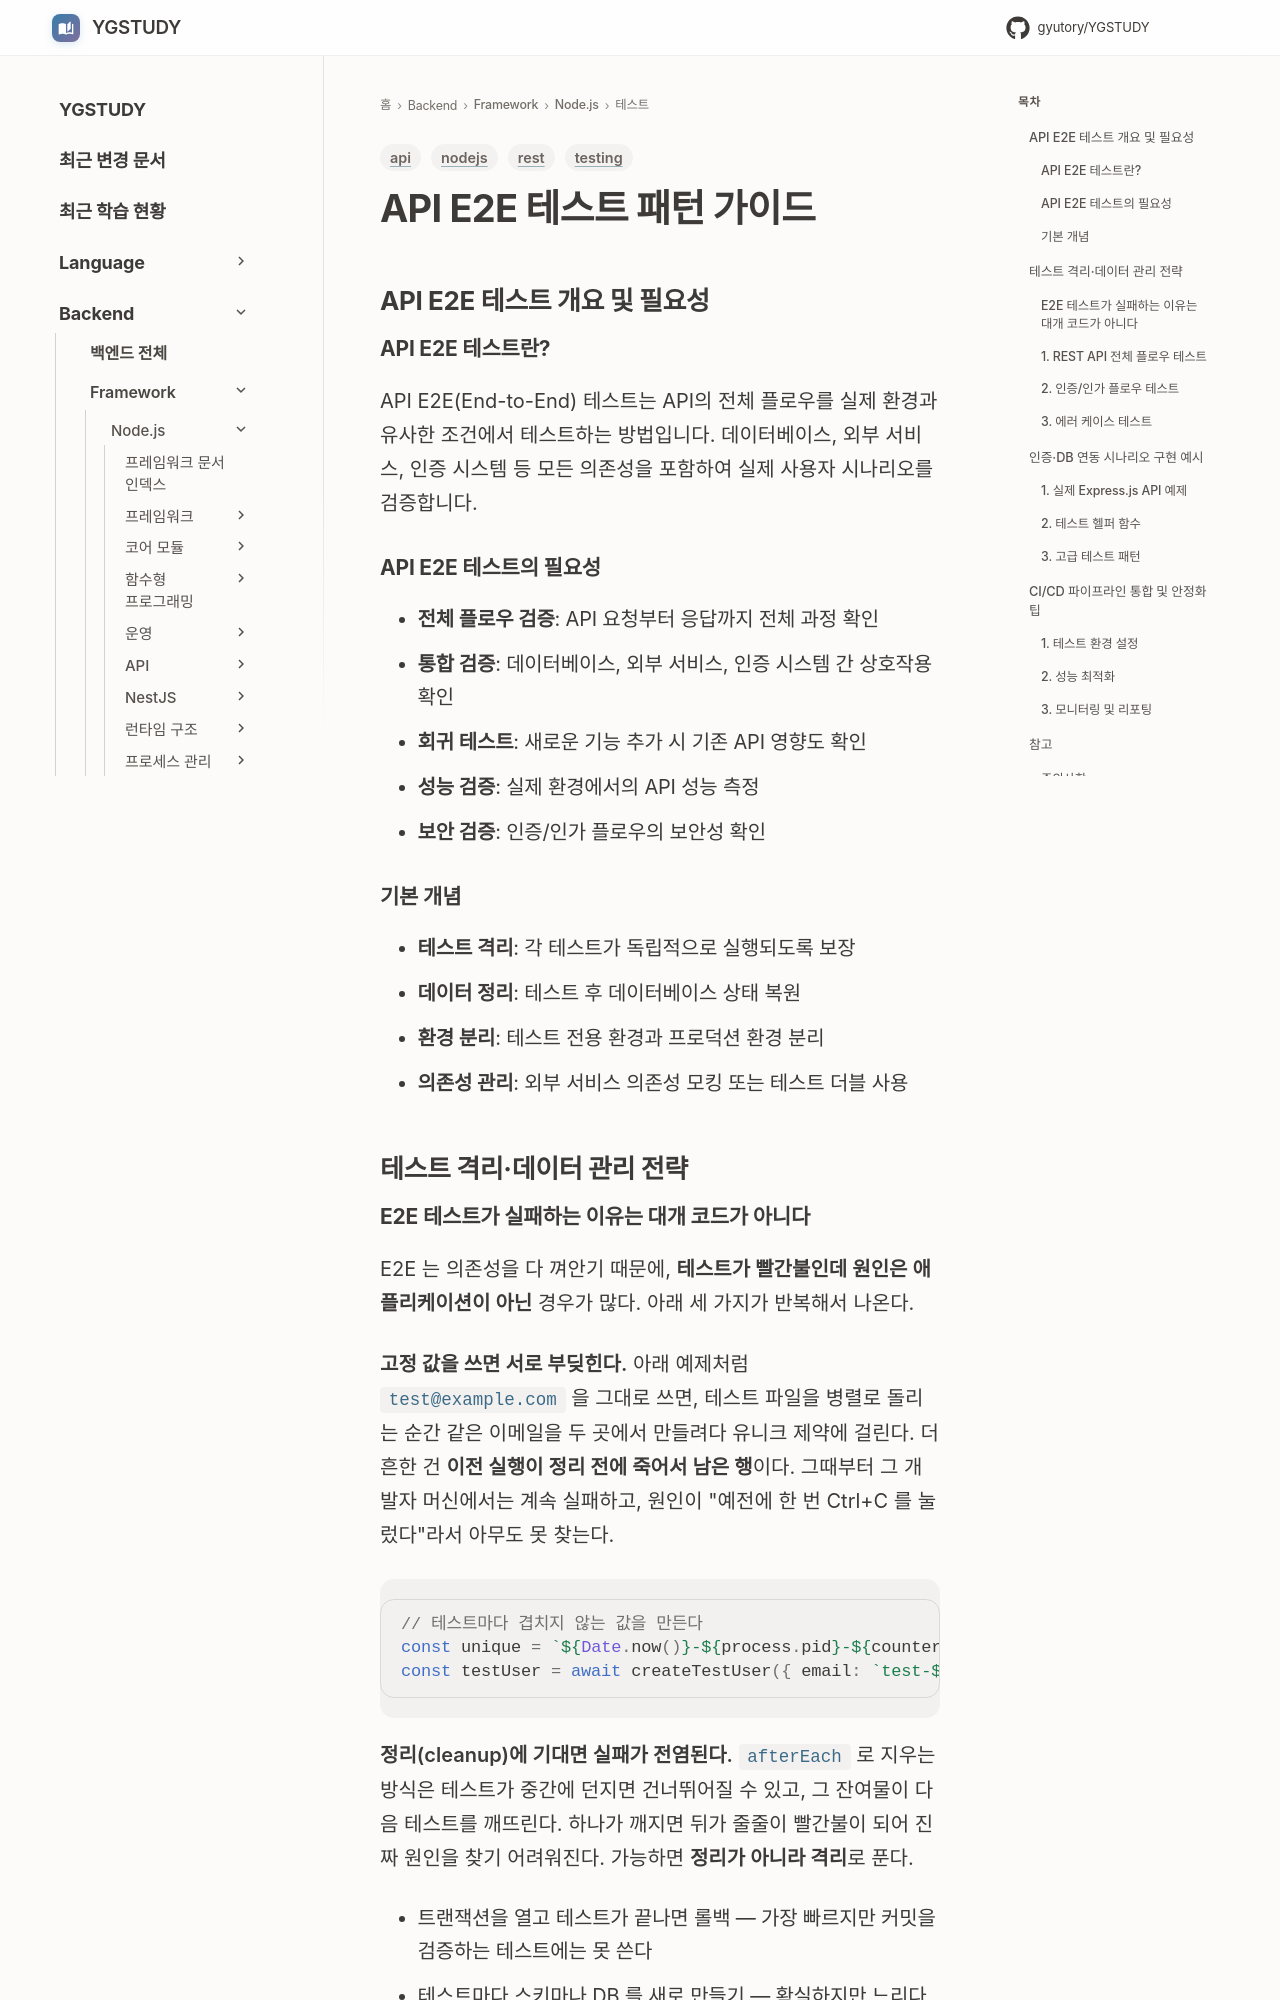

repository: GYUTORY/YGSTUDY · page: Framework/Node/Testing/API_E2E_테스트_패턴/index.html · generator: mkdocs

---
title: API E2E 테스트 패턴
tags: [nodejs, testing, api, rest]
updated: 2025-12-13
description: "실제 환경 조건에서 API 전체 플로우를 검증하는 E2E 테스트 설계 패턴"
---

# API E2E 테스트 패턴 가이드

## API E2E 테스트 개요 및 필요성
### API E2E 테스트란?
API E2E(End-to-End) 테스트는 API의 전체 플로우를 실제 환경과 유사한 조건에서 테스트하는 방법입니다. 데이터베이스, 외부 서비스, 인증 시스템 등 모든 의존성을 포함하여 실제 사용자 시나리오를 검증합니다.

### API E2E 테스트의 필요성
- **전체 플로우 검증**: API 요청부터 응답까지 전체 과정 확인
- **통합 검증**: 데이터베이스, 외부 서비스, 인증 시스템 간 상호작용 확인
- **회귀 테스트**: 새로운 기능 추가 시 기존 API 영향도 확인
- **성능 검증**: 실제 환경에서의 API 성능 측정
- **보안 검증**: 인증/인가 플로우의 보안성 확인

### 기본 개념
- **테스트 격리**: 각 테스트가 독립적으로 실행되도록 보장
- **데이터 정리**: 테스트 후 데이터베이스 상태 복원
- **환경 분리**: 테스트 전용 환경과 프로덕션 환경 분리
- **의존성 관리**: 외부 서비스 의존성 모킹 또는 테스트 더블 사용

## 테스트 격리·데이터 관리 전략
### E2E 테스트가 실패하는 이유는 대개 코드가 아니다

E2E 는 의존성을 다 껴안기 때문에, **테스트가 빨간불인데 원인은 애플리케이션이 아닌** 경우가 많다. 아래 세 가지가 반복해서 나온다.

**고정 값을 쓰면 서로 부딪힌다.** 아래 예제처럼 `test@example.com` 을 그대로 쓰면, 테스트 파일을 병렬로 돌리는 순간 같은 이메일을 두 곳에서 만들려다 유니크 제약에 걸린다. 더 흔한 건 **이전 실행이 정리 전에 죽어서 남은 행**이다. 그때부터 그 개발자 머신에서는 계속 실패하고, 원인이 "예전에 한 번 Ctrl+C 를 눌렀다"라서 아무도 못 찾는다.

```javascript
// 테스트마다 겹치지 않는 값을 만든다
const unique = `${Date.now()}-${process.pid}-${counter++}`;
const testUser = await createTestUser({ email: `test-${unique}@example.com` });
```

**정리(cleanup)에 기대면 실패가 전염된다.** `afterEach` 로 지우는 방식은 테스트가 중간에 던지면 건너뛰어질 수 있고, 그 잔여물이 다음 테스트를 깨뜨린다. 하나가 깨지면 뒤가 줄줄이 빨간불이 되어 진짜 원인을 찾기 어려워진다. 가능하면 **정리가 아니라 격리**로 푼다.

- 트랜잭션을 열고 테스트가 끝나면 롤백 — 가장 빠르지만 커밋을 검증하는 테스트에는 못 쓴다
- 테스트마다 스키마나 DB 를 새로 만들기 — 확실하지만 느리다
- 컨테이너를 파일 단위로 띄우기 — 가장 확실하고 가장 느리다

**"통과"가 실제로는 아무것도 검증하지 않는 경우가 있다.** 상태 코드만 보는 테스트가 대표적이다.

```javascript
expect(res.status).toBe(200);           // 응답 본문이 비어 있어도 통과한다
```

API 가 200 과 함께 빈 배열을 돌려주기 시작해도 이 테스트는 초록불이다. **상태 코드와 함께 본문의 핵심 필드를 최소 하나는 확인해야** 회귀를 잡는다.

그리고 E2E 는 느리다. 느려지면 CI 에서 빠지고, 빠지면 없는 것과 같다. **핵심 경로 몇 개만 E2E 로 두고 나머지 분기는 단위·통합 테스트로 내리는 것**이 유지되는 유일한 방법이다.

### 1. REST API 전체 플로우 테스트
